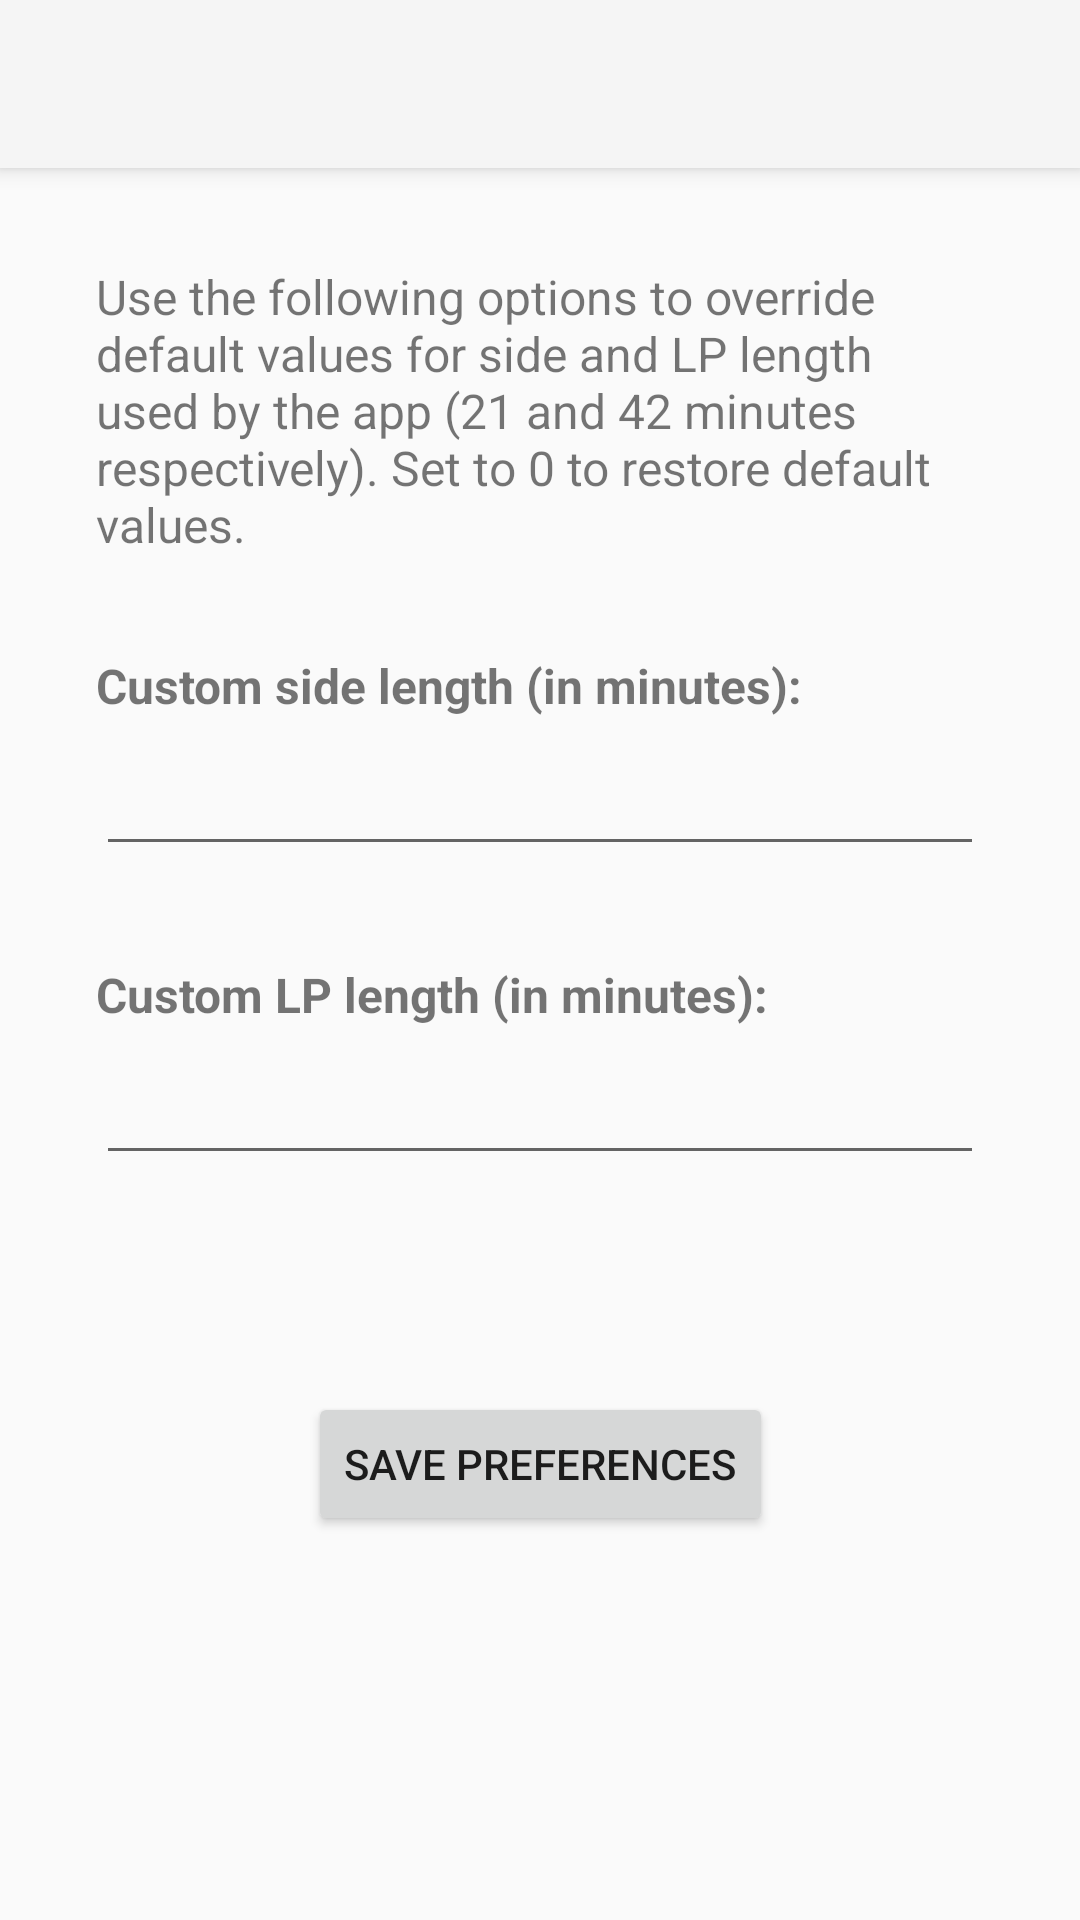

Write the Android layout XML for this screen, with the resource values it uses.
<!-- AndroidManifest.xml: application theme Theme.AppCompat.Light.NoActionBar -->
<!-- res/layout/activity_preferences.xml -->
<?xml version="1.0" encoding="utf-8"?>
<androidx.constraintlayout.widget.ConstraintLayout xmlns:android="http://schemas.android.com/apk/res/android"
    xmlns:app="http://schemas.android.com/apk/res-auto"
    xmlns:tools="http://schemas.android.com/tools"
    android:layout_width="match_parent"
    android:layout_height="match_parent"
    tools:context=".PreferencesActivity">

    <androidx.appcompat.widget.Toolbar
        android:id="@+id/toolbar_preferences"
        android:layout_width="match_parent"
        android:layout_height="?attr/actionBarSize"
        android:background="?attr/colorPrimary"
        android:elevation="4dp"
        android:theme="@style/ThemeOverlay.AppCompat.DayNight.ActionBar"
        app:layout_constraintTop_toTopOf="parent"
        app:popupTheme="@style/ThemeOverlay.AppCompat.DayNight" />

    <TextView
        android:id="@+id/tvCustomLengthExplanation"
        android:layout_width="0dp"
        android:layout_height="wrap_content"
        android:layout_marginStart="32dp"
        android:layout_marginTop="32dp"
        android:layout_marginEnd="32dp"
        android:text="@string/tv_custom_length_explanation"
        android:textSize="16sp"
        app:layout_constraintEnd_toEndOf="parent"
        app:layout_constraintStart_toStartOf="parent"
        app:layout_constraintTop_toBottomOf="@+id/toolbar_preferences" />

    <TextView
        android:id="@+id/tvCustomSide"
        android:layout_width="0dp"
        android:layout_height="wrap_content"
        android:layout_marginStart="32dp"
        android:layout_marginTop="32dp"
        android:layout_marginEnd="32dp"
        android:labelFor="@+id/etCustomSide"
        android:text="@string/tv_custom_side"
        android:textSize="16sp"
        android:textStyle="bold"
        app:layout_constraintEnd_toEndOf="parent"
        app:layout_constraintStart_toStartOf="parent"
        app:layout_constraintTop_toBottomOf="@+id/tvCustomLengthExplanation" />

    <EditText
        android:id="@+id/etCustomSide"
        android:layout_width="0dp"
        android:layout_height="wrap_content"
        android:layout_marginStart="32dp"
        android:layout_marginTop="8dp"
        android:layout_marginEnd="32dp"
        android:digits="0123456789"
        android:ems="10"
        android:inputType="number"
        app:layout_constraintEnd_toEndOf="parent"
        app:layout_constraintStart_toStartOf="parent"
        app:layout_constraintTop_toBottomOf="@+id/tvCustomSide"
        tools:text="0" />

    <TextView
        android:id="@+id/tvCustomLP"
        android:layout_width="0dp"
        android:layout_height="wrap_content"
        android:layout_marginStart="32dp"
        android:layout_marginTop="32dp"
        android:layout_marginEnd="32dp"
        android:text="@string/tv_custom_lp"
        android:labelFor="@+id/etCustomLP"
        android:textSize="16sp"
        android:textStyle="bold"
        app:layout_constraintEnd_toEndOf="parent"
        app:layout_constraintStart_toStartOf="parent"
        app:layout_constraintTop_toBottomOf="@+id/etCustomSide" />

    <EditText
        android:id="@+id/etCustomLP"
        android:layout_width="0dp"
        android:layout_height="wrap_content"
        android:layout_marginStart="32dp"
        android:layout_marginTop="8dp"
        android:layout_marginEnd="32dp"
        android:digits="0123456789"
        android:ems="10"
        android:inputType="number"
        app:layout_constraintEnd_toEndOf="parent"
        app:layout_constraintStart_toStartOf="parent"
        app:layout_constraintTop_toBottomOf="@+id/tvCustomLP"
        tools:text="0" />

    <Button
        android:id="@+id/btnSavePreferences"
        android:layout_width="wrap_content"
        android:layout_height="wrap_content"
        android:layout_marginStart="32dp"
        android:layout_marginEnd="32dp"
        android:layout_marginBottom="128dp"
        android:text="@string/button_save_preferences"
        app:layout_constraintBottom_toBottomOf="parent"
        app:layout_constraintEnd_toEndOf="parent"
        app:layout_constraintStart_toStartOf="parent" />

</androidx.constraintlayout.widget.ConstraintLayout>
<!-- resources referenced by this layout -->
<resources>
  <string name="button_save_preferences">Save preferences</string>
  <string name="tv_custom_length_explanation">Use the following options to override default values for side and LP length used by the app (21 and 42 minutes respectively). Set to 0 to restore default values.</string>
  <string name="tv_custom_lp">Custom LP length (in minutes):</string>
  <string name="tv_custom_side">Custom side length (in minutes):</string>
</resources>
